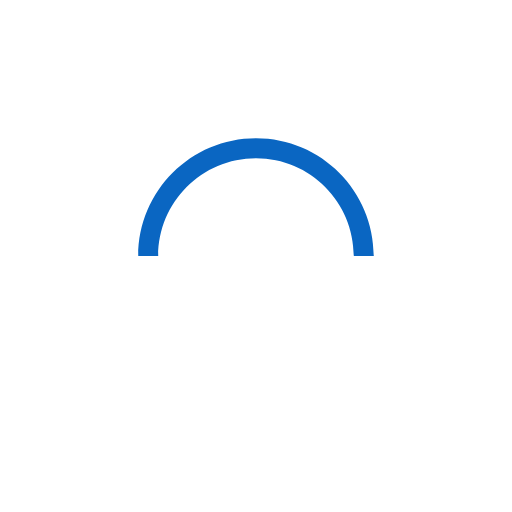
t = 0.00 s
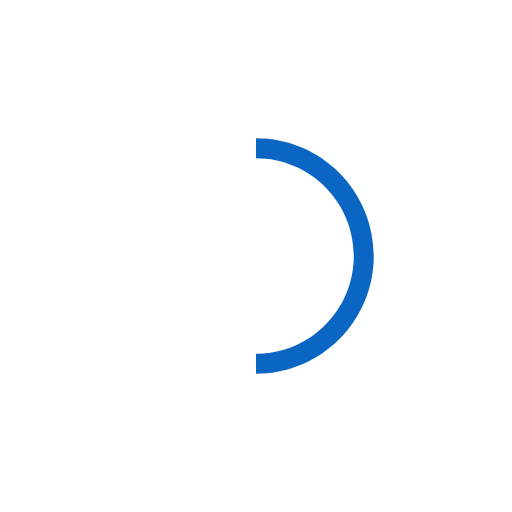
t = 0.25 s
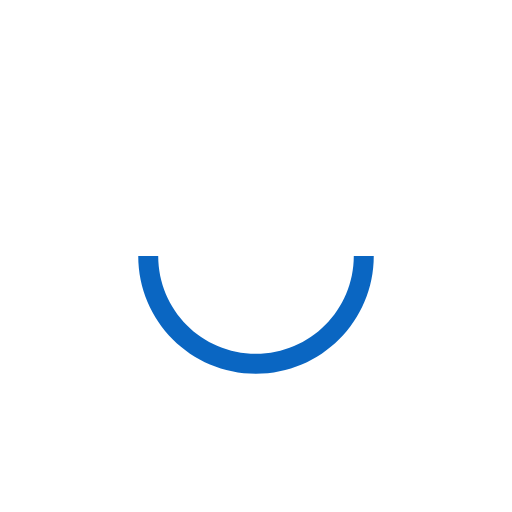
t = 0.50 s
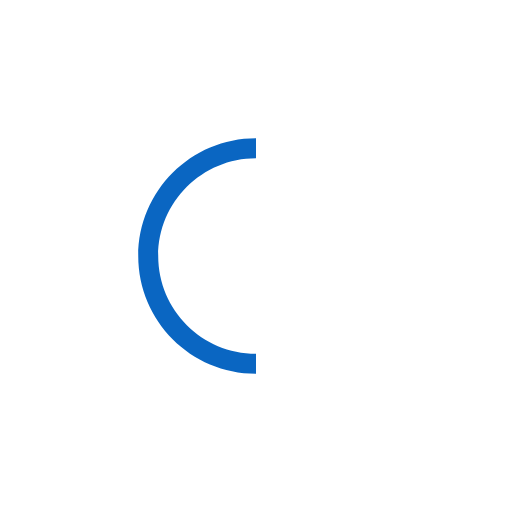
t = 0.75 s

The animated SVG that drew these frames (rendered in a browser with its animation timeline set to each time). Animation: 1 SMIL element (animateTransform=1); one cycle of 1.00 s, repeats indefinitely.

<svg version="1.1" id="L9" xmlns="http://www.w3.org/2000/svg" xmlns:xlink="http://www.w3.org/1999/xlink" x="0px" y="0px"
  width="50" height="50"
  viewBox="0 0 100 100" enable-background="new 0 0 0 0" xml:space="preserve">
    <path fill="#0a66c2" d="M73,50c0-12.7-10.3-23-23-23S27,37.3,27,50 M30.9,50c0-10.5,8.5-19.1,19.1-19.1S69.1,39.5,69.1,50">
      <animateTransform 
         attributeName="transform" 
         attributeType="XML" 
         type="rotate"
         dur="1s" 
         from="0 50 50"
         to="360 50 50" 
         repeatCount="indefinite" />
  </path>
</svg>